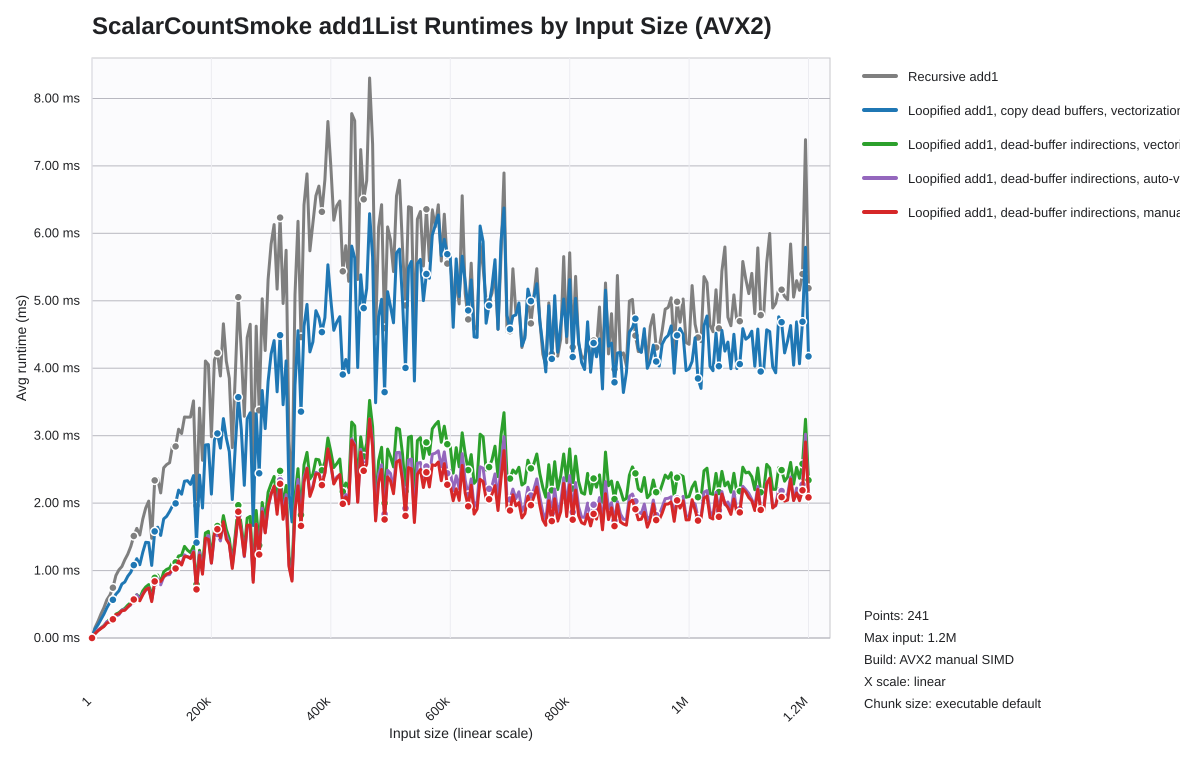

Data behind this chart, as committed beside it:
list_len, recursive_seconds, loop_scalar_copy_seconds, indir_loop_scalar_seconds, indir_loop_auto_seconds, indir_loop_explicit_vector_seconds
1, 0.000000348, 0.000003272, 0.000001142, 0.000000516, 0.000000497
5001, 0.0001535, 0.0001333, 0.0000672, 0.00006446, 0.00006548
10001, 0.000247, 0.000195, 0.0001147, 0.0001181, 0.0001068
15001, 0.0003574, 0.000276, 0.0001485, 0.0001501, 0.0001411
20001, 0.0004493, 0.0003543, 0.000185, 0.0001776, 0.0001709
25001, 0.0005681, 0.0004494, 0.0002327, 0.0002436, 0.0002222
30001, 0.0006356, 0.0005287, 0.0002838, 0.0002402, 0.0002399
35001, 0.0007457, 0.0005663, 0.0002916, 0.000288, 0.000277
40001, 0.0009266, 0.0006487, 0.0003541, 0.000323, 0.0003477
45001, 0.001009, 0.000698, 0.0003756, 0.0003459, 0.0003581
50001, 0.001059, 0.0008006, 0.0004139, 0.0004153, 0.0004043
55001, 0.001159, 0.0008309, 0.0004395, 0.0004207, 0.0004108
60001, 0.001244, 0.0009157, 0.0004871, 0.0004609, 0.0004597
65001, 0.001358, 0.0009759, 0.0005254, 0.0004912, 0.0005045
70001, 0.001513, 0.00108, 0.0005772, 0.0005481, 0.0005708
75001, 0.001626, 0.001175, 0.0006424, 0.0006402, 0.0005923
80001, 0.001528, 0.001087, 0.0005941, 0.0005706, 0.0005512
85001, 0.001765, 0.001272, 0.0006999, 0.0006566, 0.0006411
90001, 0.001927, 0.001419, 0.0007559, 0.0007049, 0.0007196
95001, 0.002029, 0.001415, 0.000792, 0.0007425, 0.0007411
100001, 0.001479, 0.001077, 0.0005932, 0.0005591, 0.0005404
105001, 0.002336, 0.00158, 0.000892, 0.0008103, 0.0008388
110001, 0.002361, 0.001644, 0.000932, 0.000878, 0.0008508
115001, 0.002151, 0.001521, 0.0008325, 0.0007888, 0.0008389
120001, 0.002524, 0.001765, 0.0009806, 0.0009073, 0.0009076
125001, 0.002571, 0.001803, 0.001017, 0.0009348, 0.0009491
130001, 0.0026, 0.001876, 0.001037, 0.0009402, 0.0009628
135001, 0.002861, 0.001964, 0.001123, 0.001023, 0.001019
140001, 0.002841, 0.001995, 0.001121, 0.001035, 0.00103
145001, 0.003097, 0.002193, 0.001217, 0.001113, 0.001143
150001, 0.003033, 0.002132, 0.001227, 0.001099, 0.001082
155001, 0.003277, 0.002324, 0.001358, 0.001233, 0.001205
160001, 0.003274, 0.002333, 0.001302, 0.001201, 0.001207
165001, 0.003277, 0.002278, 0.001266, 0.001193, 0.001177
170001, 0.003516, 0.002409, 0.00136, 0.00129, 0.00127
175001, 0.001961, 0.001415, 0.0007958, 0.0007287, 0.0007203
180001, 0.003409, 0.002415, 0.0013, 0.00127, 0.001228
185001, 0.002635, 0.001928, 0.001054, 0.0009783, 0.0009465
190001, 0.004107, 0.002862, 0.001556, 0.001454, 0.001481
195001, 0.004054, 0.002868, 0.001582, 0.001519, 0.001464
200001, 0.002985, 0.002134, 0.001188, 0.001109, 0.001112
205001, 0.004125, 0.002938, 0.001604, 0.001516, 0.00155
210001, 0.004228, 0.003032, 0.001661, 0.001542, 0.001613
215001, 0.003884, 0.002816, 0.001544, 0.00144, 0.001484
220001, 0.004658, 0.003253, 0.001815, 0.001675, 0.001725
225001, 0.004106, 0.002965, 0.00161, 0.001528, 0.001463
230001, 0.00385, 0.002762, 0.001473, 0.001388, 0.001393
235001, 0.002824, 0.002053, 0.001121, 0.001063, 0.001031
240001, 0.003904, 0.00284, 0.001532, 0.001448, 0.001418
245001, 0.005054, 0.00357, 0.001969, 0.001819, 0.001873
250001, 0.004244, 0.00309, 0.001666, 0.001608, 0.001565
255001, 0.003287, 0.002263, 0.001299, 0.001206, 0.001217
260001, 0.004456, 0.00325, 0.001778, 0.001638, 0.001671
265001, 0.004652, 0.00334, 0.001804, 0.001671, 0.001675
270001, 0.002302, 0.001668, 0.0009182, 0.0008553, 0.0008254
275001, 0.004623, 0.003325, 0.001891, 0.001688, 0.001686
280001, 0.003376, 0.002443, 0.001374, 0.001237, 0.001238
285001, 0.005029, 0.00367, 0.002009, 0.001923, 0.001872
290001, 0.004263, 0.003105, 0.001742, 0.001565, 0.001558
295001, 0.005318, 0.003804, 0.002162, 0.001928, 0.001957
... 181 more rows
